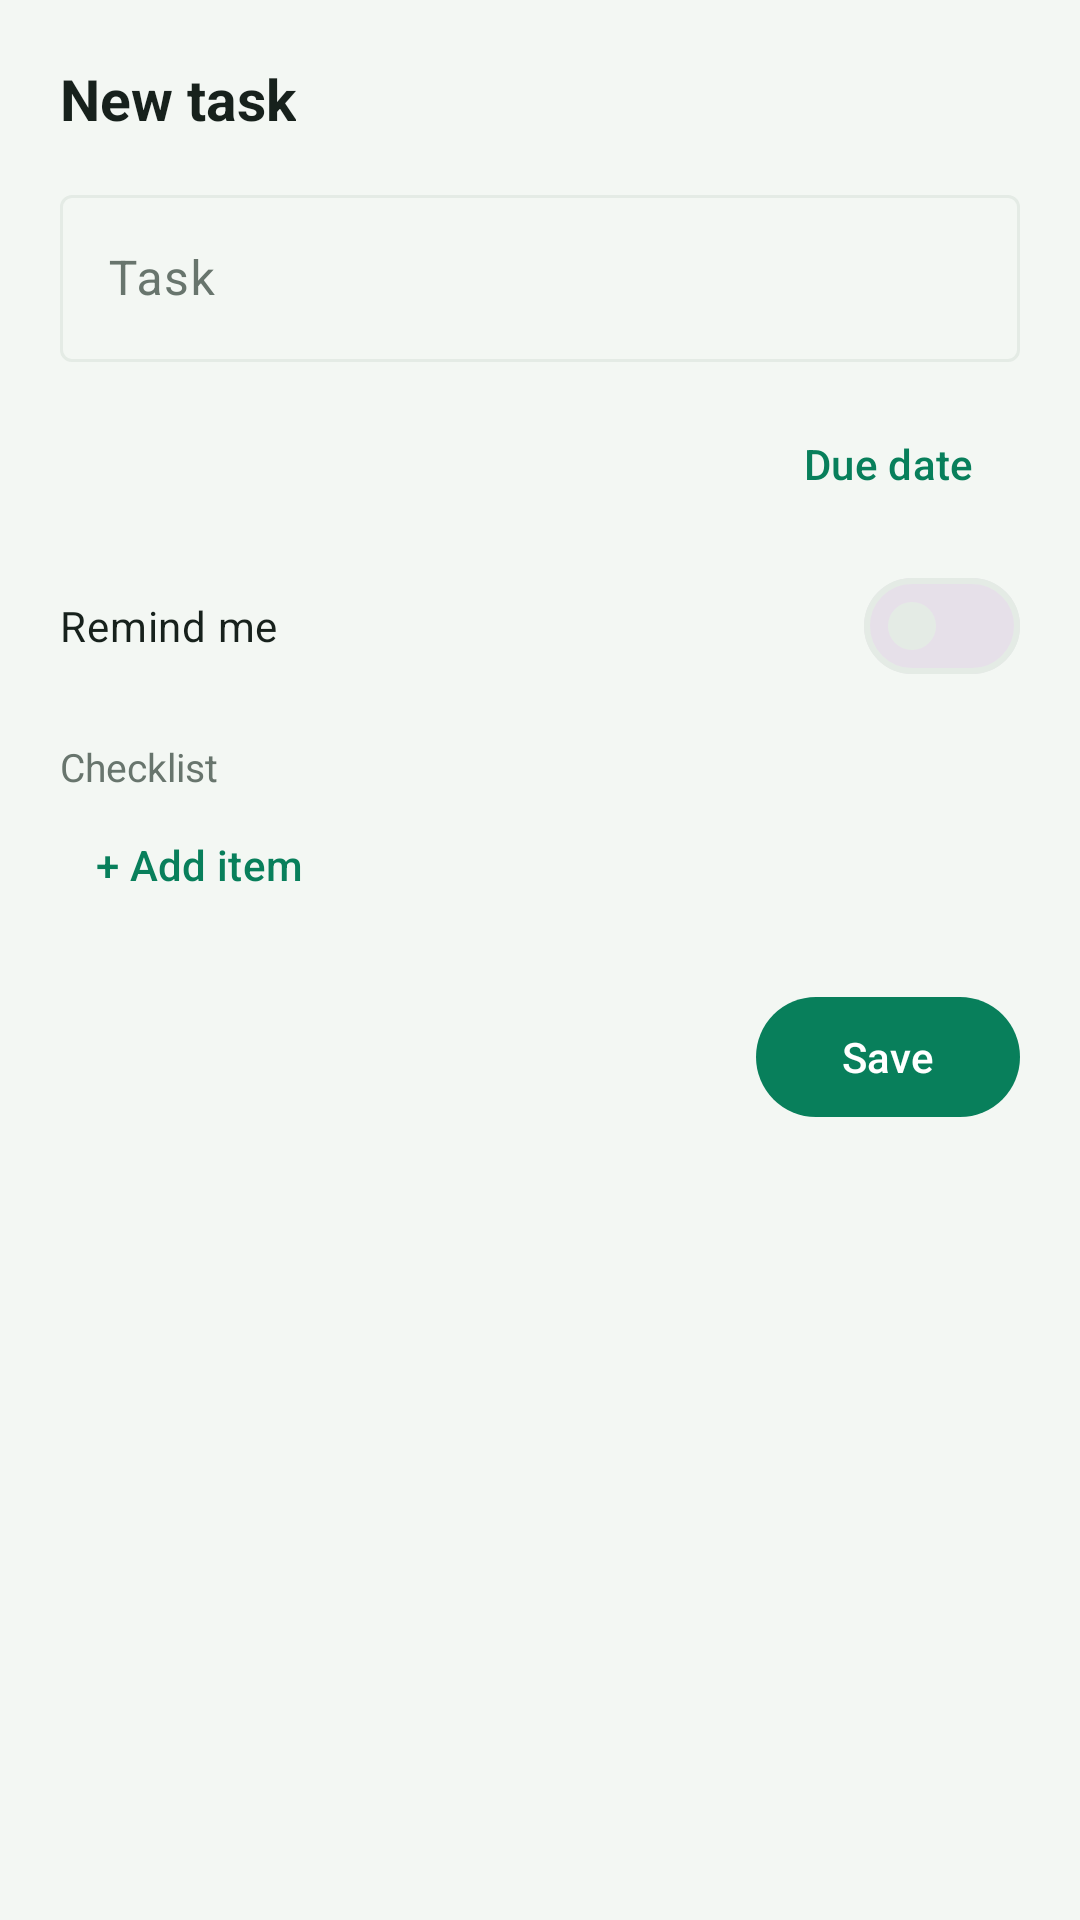

Produce the Android XML layout that renders to this screen, including the resource entries it uses.
<!-- AndroidManifest.xml: application theme Theme.CalExpenses -->
<!-- res/layout/sheet_task.xml -->
<?xml version="1.0" encoding="utf-8"?>
<ScrollView xmlns:android="http://schemas.android.com/apk/res/android"
    xmlns:app="http://schemas.android.com/apk/res-auto"
    android:layout_width="match_parent" android:layout_height="wrap_content">
    <LinearLayout android:layout_width="match_parent" android:layout_height="wrap_content"
        android:orientation="vertical" android:padding="20dp">

        <TextView android:id="@+id/tvTitle" android:layout_width="wrap_content"
            android:layout_height="wrap_content" android:text="New task"
            android:textColor="@color/text_primary" android:textSize="19sp" android:textStyle="bold" />

        <com.google.android.material.textfield.TextInputLayout
            style="@style/Widget.Material3.TextInputLayout.OutlinedBox"
            android:layout_width="match_parent" android:layout_height="wrap_content"
            android:layout_marginTop="14dp" android:hint="Task">
            <com.google.android.material.textfield.TextInputEditText
                android:id="@+id/etTitle" android:layout_width="match_parent"
                android:layout_height="wrap_content" android:inputType="text" />
        </com.google.android.material.textfield.TextInputLayout>

        <LinearLayout android:layout_width="match_parent" android:layout_height="wrap_content"
            android:orientation="horizontal" android:gravity="center_vertical"
            android:layout_marginTop="10dp">
            <TextView android:id="@+id/tvDue" android:layout_width="0dp"
                android:layout_height="wrap_content" android:layout_weight="1"
                android:textColor="@color/text_primary" android:textSize="15sp" />
            <com.google.android.material.button.MaterialButton android:id="@+id/btnPickDate"
                style="@style/Widget.Material3.Button.TextButton"
                android:layout_width="wrap_content" android:layout_height="wrap_content"
                android:text="Due date" />
            <com.google.android.material.button.MaterialButton android:id="@+id/btnClearDate"
                style="@style/Widget.Material3.Button.TextButton"
                android:layout_width="wrap_content" android:layout_height="wrap_content"
                android:text="Clear" android:visibility="gone" />
        </LinearLayout>

        <com.google.android.material.materialswitch.MaterialSwitch android:id="@+id/swNotify"
            android:layout_width="match_parent" android:layout_height="wrap_content"
            android:layout_marginTop="6dp" android:text="Remind me"
            android:textColor="@color/text_primary" />

        <TextView android:layout_width="wrap_content" android:layout_height="wrap_content"
            android:layout_marginTop="14dp" android:text="Checklist"
            android:textColor="@color/text_secondary" android:textSize="13sp" />

        <LinearLayout android:id="@+id/checklist" android:layout_width="match_parent"
            android:layout_height="wrap_content" android:orientation="vertical" />

        <com.google.android.material.button.MaterialButton android:id="@+id/btnAddItem"
            style="@style/Widget.Material3.Button.TextButton"
            android:layout_width="wrap_content" android:layout_height="wrap_content"
            android:text="+ Add item" android:insetTop="0dp" android:insetBottom="0dp" />

        <LinearLayout android:layout_width="match_parent" android:layout_height="wrap_content"
            android:orientation="horizontal" android:gravity="center_vertical"
            android:layout_marginTop="16dp">
            <com.google.android.material.button.MaterialButton android:id="@+id/btnDelete"
                style="@style/Widget.Material3.Button.TextButton"
                android:layout_width="wrap_content" android:layout_height="wrap_content"
                android:text="@string/delete" android:textColor="@color/danger"
                android:visibility="gone" />
            <Space android:layout_width="0dp" android:layout_height="1dp" android:layout_weight="1" />
            <com.google.android.material.button.MaterialButton android:id="@+id/btnSave"
                android:layout_width="wrap_content" android:layout_height="wrap_content"
                android:text="@string/save" />
        </LinearLayout>
    </LinearLayout>
</ScrollView>
<!-- resources referenced by this layout -->
<resources>
  <color name="danger">#FFC45A43</color>
  <color name="text_primary">#FF17211C</color>
  <color name="text_secondary">#FF68756D</color>
  <string name="delete">Delete</string>
  <string name="save">Save</string>
  <style name="Theme.CalExpenses" parent="Theme.Material3.DayNight.NoActionBar">
          <item name="colorPrimary">@color/accent</item>
          <item name="colorOnPrimary">@color/on_accent</item>
          <item name="colorPrimaryContainer">@color/accent_dim</item>
          <item name="colorOnPrimaryContainer">@color/on_accent</item>
          <item name="colorSecondary">@color/accent_cyan</item>
          <item name="colorOnSecondary">@color/on_accent</item>
          <item name="android:colorBackground">@color/bg</item>
          <item name="colorSurface">@color/surface</item>
          <item name="colorSurfaceVariant">@color/surface2</item>
          <item name="colorOnSurface">@color/text_primary</item>
          <item name="colorOnSurfaceVariant">@color/text_secondary</item>
          <item name="colorOutline">@color/outline</item>
          <item name="android:statusBarColor">@color/bg</item>
          <item name="android:navigationBarColor">@color/bg</item>
          <item name="android:windowBackground">@color/bg</item>
          <item name="android:textColorPrimary">@color/text_primary</item>
          <item name="android:textColorSecondary">@color/text_secondary</item>
      </style>
  <color name="accent">#FF087F5B</color>
  <color name="on_accent">#FFFFFFFF</color>
  <color name="accent_dim">#FF075E45</color>
  <color name="accent_cyan">#FF3B82B8</color>
  <color name="bg">#FFF3F7F3</color>
  <color name="surface">#FFFFFFFF</color>
  <color name="surface2">#FFF7FAF7</color>
  <color name="outline">#FFE4EBE5</color>
</resources>
